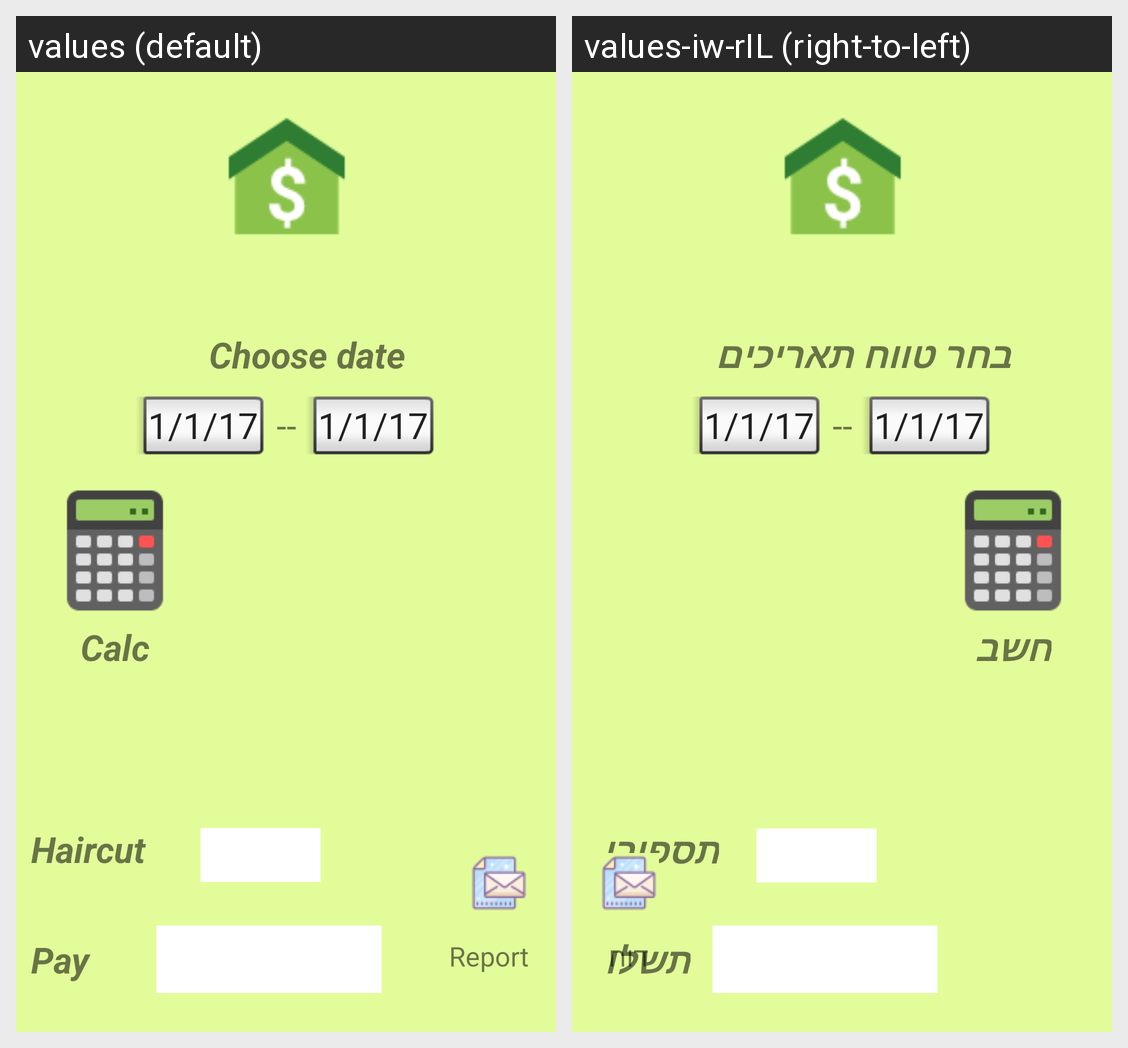

The same Android screen rendered under two of its app's locales, left to right. List the strings drawn on it with the default value and each locale's translation.
Android screen res/layout/activity_balance.xml rendered under 2 locales, left to right: values (default), values-iw-rIL (right-to-left). Device: Nexus 5 (rendered at 1080×1920; each locale shown at half size, 540×960, under a caption strip naming it); theme AppTheme.
Strings drawn on this screen, with the default value and each locale's value (text and hints the layout hard-codes, and strings that could not be matched under every locale, appear in the picture but are not listed):

haircuts
  values: Haircuts
  values-iw-rIL: תספורות

pay
  values: Pay
  values-iw-rIL: תשלום

startToEnd
  values: Choose date
  values-iw-rIL: בחר טווח תאריכים

calc
  values: Calc
  values-iw-rIL: חשב

report
  values: Report
  values-iw-rIL: דוח
